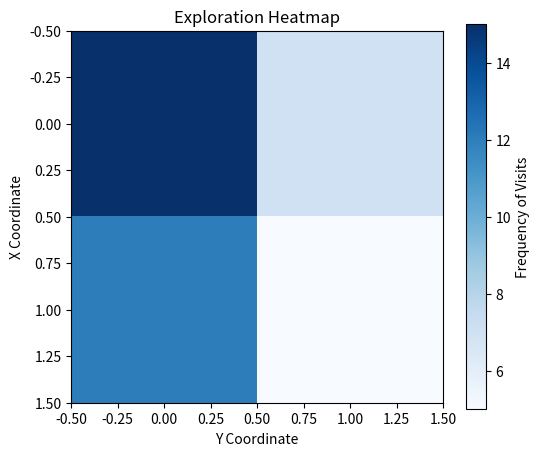

Here is the Python script that generated this plot: (Note: this script raises an exception after producing the figure.)
import matplotlib.pyplot as plt
import numpy as np

import os

def plot(run, data_cache):
    plot_rewards(data_cache.train_rewards, data_cache.val_rewards, data_cache.test_rewards, run)
    plot_policy(data_cache.agent_policy, run)
    plot_value(data_cache.agent_policy, run)
    
    
def get_smoothed_series(series, weight=0.95):
    if len(series) < 1:
        return []
    smoothed_series = []
    last = series[0]
    for v in series:
        smoothed_val = last * weight + (1 - weight) * v
        smoothed_series.append(smoothed_val)
        last = smoothed_val
    return smoothed_series

def pad_list(data, target_length):
    if len(data) < target_length:
        padding = [data[0] for _ in range(target_length - len(data))]
        data = np.append(data, padding)
    return data

def get_rolling_avg(series, window):
    ret = np.cumsum(series, dtype=float)
    ret[window:] = ret[window:] - ret[:-window]
    return ret[window - 1:] / window
    
def plot_rewards(train_rewards, val_rewards, test_rewards, run):
  plt.clf()
  
  weight = 0.95
  smoothed_train = get_smoothed_series(train_rewards, weight)
  smoothed_val = get_smoothed_series(val_rewards, weight)
  smoothed_test = get_smoothed_series(test_rewards, weight)
  
  window=25
  rolling_avg_train = get_rolling_avg(train_rewards, window)
  rolling_avg_val = get_rolling_avg(val_rewards, window)
  rolling_avg_test = get_rolling_avg(test_rewards, window)
  
  max_length_train = max(len(smoothed_train), len(rolling_avg_train), len(train_rewards))
  max_length_val = max(len(smoothed_val), len(rolling_avg_val), len(val_rewards))
  max_length_test = max(len(smoothed_test), len(rolling_avg_test), len(test_rewards))
  smoothed_train = pad_list(smoothed_train, max_length_train)
  smoothed_val = pad_list(smoothed_val, max_length_val)
  smoothed_test = pad_list(smoothed_test, max_length_test)
  rolling_avg_train = pad_list(rolling_avg_train, max_length_train)
  rolling_avg_val = pad_list(rolling_avg_val, max_length_val)
  rolling_avg_test = pad_list(rolling_avg_test, max_length_test)
  # Sample data and plot setup
  x1 = np.arange(1, max_length_train + 1)
  x2 = np.arange(1, max_length_val + 1)
  x3 = np.arange(1, max_length_test + 1)
  color = '#add8e6'

  # Create a figure with 2 subplots
  fig, (ax1, ax2, ax3) = plt.subplots(1, 3, figsize=(12, 6), dpi=150)

  # Plot train rewards on subplot 1
  ax1.plot(x1, train_rewards, label="True Train Rewards", color=color, linewidth=0.5)
  ax1.plot(x1, smoothed_train, label="Smoothed Rewards (w=.95)", color='#457b9d', linewidth=1.0)
#   ax1.plot(x1, rolling_avg_train, label="Rolling Average", color='#000000', linewidth=1.0)
  ax2.plot(x2, val_rewards, label="True Val Rewards", color=color, linewidth=0.5)
  ax2.plot(x2, smoothed_val, label="Smoothed Val Rewards", color='#457b9d', linewidth=1.0)
  ax3.plot(x3, test_rewards, label="True Test Rewards", color=color, linewidth=0.5)
  ax3.plot(x3, smoothed_test, label="Smoothed Test Rewards", color='#457b9d', linewidth=1.0)
#   ax2.plot(x2, rolling_avg_test, label="Rolling Average", color='#000000', linewidth=1.0)
    
  # Labels and Legend for subplot 1
  ax1.set_title("Train - Agent Reward During Training")
  ax1.set_xlabel("Epoch")
  ax1.set_ylabel("Reward")
  ax1.legend()
  ax1.grid(False)

  # Plot test rewards on subplot 2 (optional)

  # Labels and Legend for subplot 2
  ax2.set_title("Val - Agent Performance")
  ax2.set_xlabel("Epoch")
  ax2.set_ylabel("Reward")
  ax2.legend()
  ax2.grid(False)

  # Labels and Legend for subplot 3
  ax3.set_title("Test - Agent Performance")
  ax3.set_xlabel("Epoch")
  ax3.set_ylabel("Reward")
  ax3.legend()
  ax3.grid(False)

  # Save the plot
  if not os._exists(f"plots/{run}/"):
    os.makedirs(f"plots/{run}/", exist_ok=True)
  plt.tight_layout()  # Adjust spacing between subplots
  plt.savefig(f"plots/{run}/rewards.png", format="png")
  plt.close()
  
def plot_policy(agent_policy, run_folder='runs'):
    fig, ax = plt.subplots(figsize=(10, 6), dpi=150)
    max_x = max(x for x, _ in agent_policy.keys())
    for (y, x), actions_dict in agent_policy.items():
        x += 1
        y = max_x - y + 1
        threshold = 1e-10
        total_value = sum(actions_dict.values()) + threshold
        X = np.array([x, x, x, x])
        Y = np.array([y, y, y, y])
        u = np.array([-1.0 * actions_dict[0], 0.0, 1.0 * actions_dict[2], 0])
        v = np.array([0.0, 1.0 * actions_dict[3], 0.0, -1.0 * actions_dict[1]])
        u /= total_value
        v /= total_value
        ax.quiver(X, Y, u, v, scale_units='xy', scale=2.0, width=0.003,
                      color='#457b9d', headwidth=4.0, headaxislength=2.0)

    ax.set_aspect('equal')
    ax.set_xlim(0, max_x + 2)
    ax.set_ylim(0, max(y for _, y in agent_policy.keys()) + 2)
    ax.grid(False)
    fig.tight_layout()
    plt.savefig(f"plots/{run_folder}/policy.png", format="png")
    
def plot_value(agent_policy, run_folder='runs'):
    x_coords = [x for x, y in agent_policy.keys()]
    y_coords = [y for x, y in agent_policy.keys()]
    max_x, max_y = max(x_coords), max(y_coords)
    grid_size = (max_x + 1, max_y + 1)

    # Initialize a grid with zeroes
    exploration_grid = np.zeros(grid_size)

    # Calculate total actions per position
    for (x, y), actions in agent_policy.items():
        exploration_grid[x, y] = sum(actions.values())
    # Plot heatmap
    plt.figure(figsize=(6, 5))
    plt.imshow(exploration_grid, cmap='Blues', origin='upper')
    plt.colorbar(label='Frequency of Visits')
    plt.xlabel('Y Coordinate')
    plt.ylabel('X Coordinate')
    plt.title('Exploration Heatmap')
    
    plt.savefig(f"plots/{run_folder}/exploration.png", format="png")
    
# 0 -> left
# 1 -> down
# 2 -> right
# 3 -> up

if __name__ == '__main__':
    test_policy = {
        (0, 0): {
            1: 15.0,
            2: 0.0,
            3: 0.0,
            0: 0.0
        }, 
        (0, 1): {
            1: 7.0,
            2: 0.0,
            3: 0.0,
            0: 0.0
        }, 
        (1, 0): {
            1: 5.0,
            2: 5.0,
            3: 2.0,
            0: 0.0
        },
        (1, 1): {
            1: 5.0,
            2: 0.0,
            3: 0.0,
            0: 0.0
        }
    }
    # plot_policy(test_policy, 'demo_run')
    plot_value(test_policy, 'demo_run')